Run: headless pygame with SDL's dummy video driver; simulated clock (each Clock.tick advances the game by its frame time, no real sleeping); random seed 0; keys injected as events and as key.get_pressed() state; mouse plan: one left click at the window centre at the start of phase 2, then a move to the lower-right quarter at the start of phase 3.
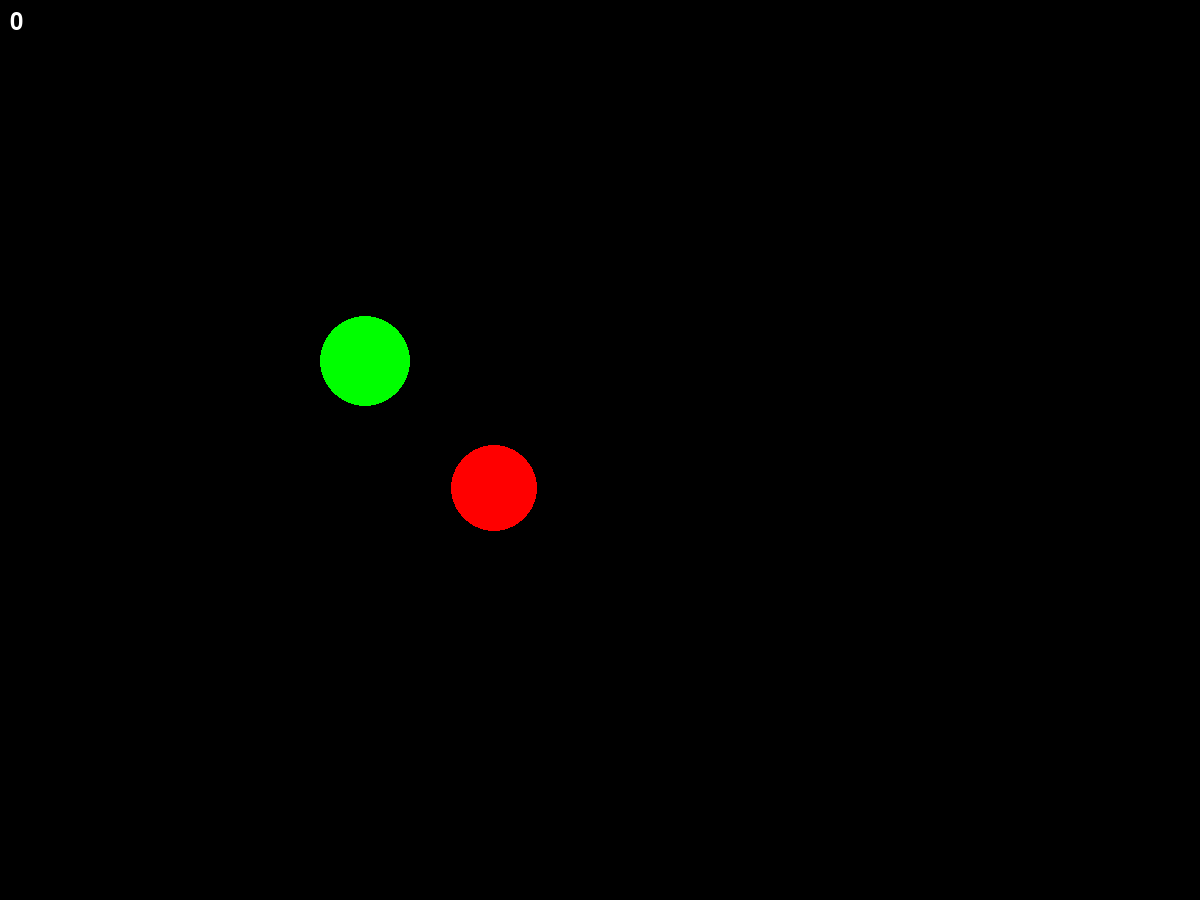
Frame 1 of 4 · flips 1–60 · no input
Frame 2 of 4 · flips 61–180 · clicked the window centre · tapped SPACE, RETURN · held RIGHT (→), D · screen unchanged from frame 1, image omitted
Frame 3 of 4 · flips 181–300 · moved the mouse to the lower-right quarter · held DOWN (↓), S · screen unchanged from frame 2, image omitted
Frame 4 of 4 · flips 301–420 · held LEFT (←), A, UP (↑), W · screen unchanged from frame 3, image omitted

The pygame program that drew these frames:

import pygame
from pygame.draw import *
from random import randint

pygame.init()

screen = pygame.display.set_mode((1200, 900))

font = pygame.font.Font(None, 36)
score = 0

RED = (255, 0, 0)
BLUE = (0, 0, 255)
YELLOW = (255, 255, 0)
GREEN = (0, 255, 0)
MAGENTA = (255, 0, 255)
CYAN = (0, 255, 255)
BLACK = (0, 0, 0)
COLORS = [RED, BLUE, YELLOW, GREEN, MAGENTA, CYAN]

schet = 0 #счетчик
shariki = [] #вся инфа про шарики сюда


def new_sharik():
    #рандомная генерация шариков в разных точках с разным радиусом
    x = randint(100, 700)
    y = randint(100, 500)
    r = randint(30, 50)
    color = COLORS[randint(0, 5)]
    shariki.append((x, y, r, color))  # добавление кордов центра и радиуса шарика в список



def risuem_sharik():
    #показывает шары
    for ball in shariki:
        x, y, r, color = ball
        circle(screen, color, (x, y), r)

def risovat_text(screen, text, x, y):
    text_surface = font.render(text, True, (255, 255, 255))
    screen.blit(text_surface, (x, y))
def proverka(x_click, y_click):
    #проверяет, попал ли курсор в шарик и добавляет очко если попал
    global schet, score
    for sharik in shariki:
        x, y, r, _ = sharik
        if (x_click - x)**2 + (y_click - y)**2 <= r**2:
            schet += 1
            score += 1
            shariki.remove(sharik)  #удаление шарика, в который попал
            #print("Попадение:", schet)


def handle_click(event):
    #клик мыши
    if event.type == pygame.MOUSEBUTTONDOWN:
        x_click, y_click = event.pos
        proverka(x_click, y_click)


#игра
clock = pygame.time.Clock()
finished = False

while not finished:
    clock.tick(8)
    for event in pygame.event.get():
        if event.type == pygame.QUIT: #останавливает если лив
            finished = True
            running = False
        handle_click(event) #вызывает клик мыши на проверку

    if len(shariki) < 2:  #сколько максимум шариков на экране
        new_sharik()

    risuem_sharik()  #все шарики отобразит
    pygame.display.update()  #очистить экран
    screen.fill(BLACK)  #экран фул блек
    screen.fill((0, 0, 0))
    risovat_text(screen, f"{score}", 10, 10)

print("Итоговый счет:", schet)
pygame.quit()
